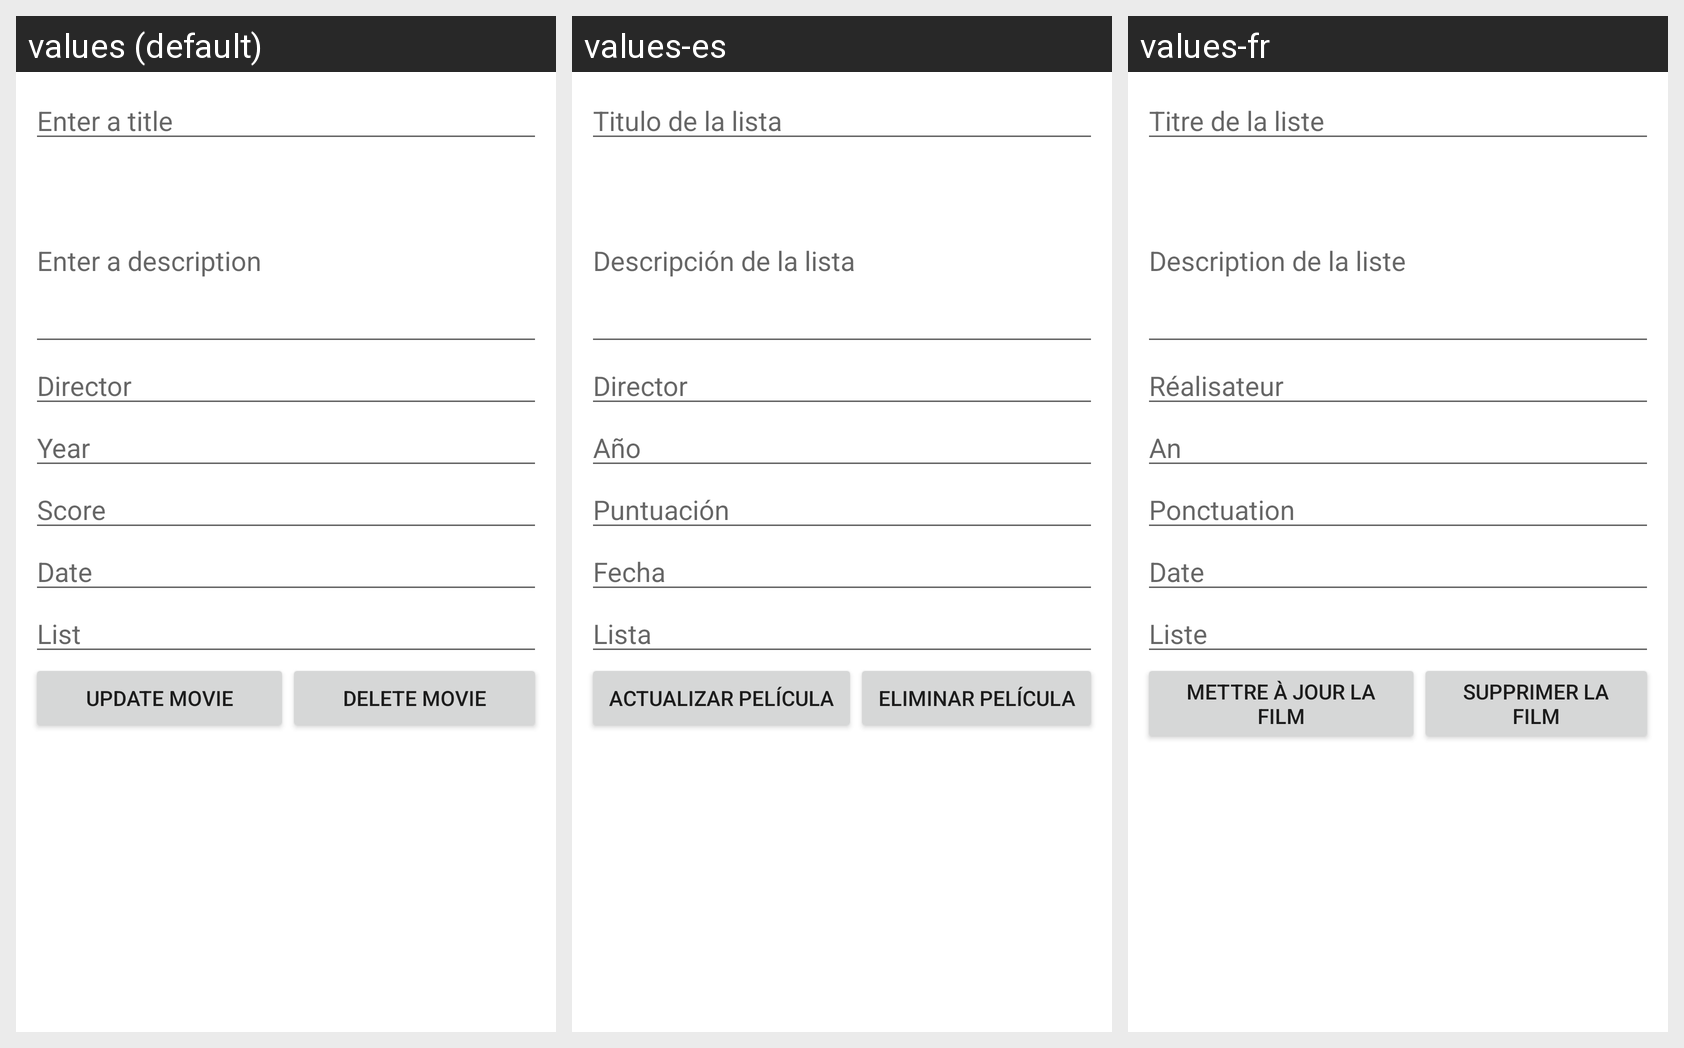

Translations of the strings shown on this Android screen, per locale in the grid:
Android screen res/layout/activity_modify_movie.xml rendered under 3 locales, left to right: values (default), values-es, values-fr. Device: Nexus 5 (rendered at 1080×1920; each locale shown at half size, 540×960, under a caption strip naming it); theme Theme.Pelist.
Strings drawn on this screen, with the default value and each locale's value (text and hints the layout hard-codes appear in the picture but are not listed):

enter_title
  values: Enter a title
  values-es: Titulo de la lista
  values-fr: Titre de la liste

enter_desc
  values: Enter a description
  values-es: Descripción de la lista
  values-fr: Description de la liste

enter_dir
  values: Director
  values-es: Director
  values-fr: Réalisateur

enter_year
  values: Year
  values-es: Año
  values-fr: An

enter_score
  values: Score
  values-es: Puntuación
  values-fr: Ponctuation

enter_date
  values: Date
  values-es: Fecha
  values-fr: Date

enter_list
  values: List
  values-es: Lista
  values-fr: Liste

btn_update
  values: Update movie
  values-es: Actualizar película
  values-fr: Mettre à jour la film

btn_delete
  values: Delete movie
  values-es: Eliminar película
  values-fr: Supprimer la film
